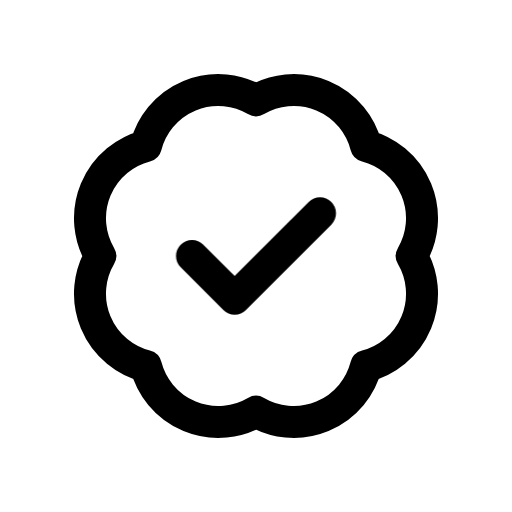
t = 0.00 s
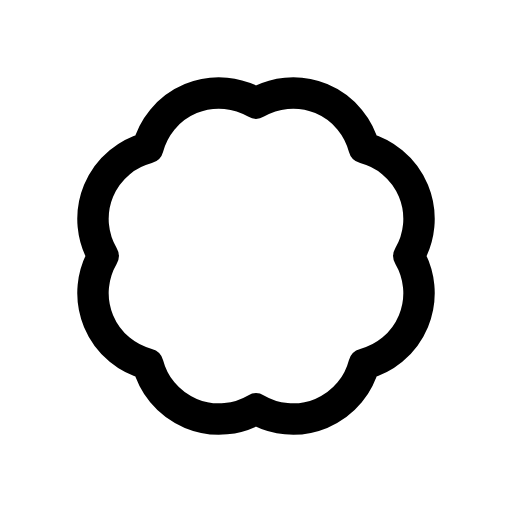
t = 0.13 s
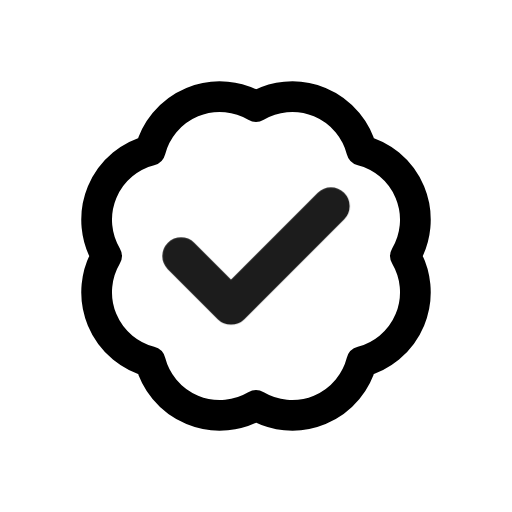
t = 0.28 s
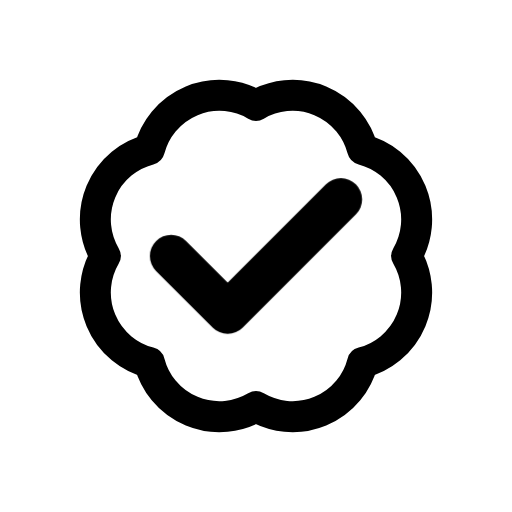
t = 0.41 s
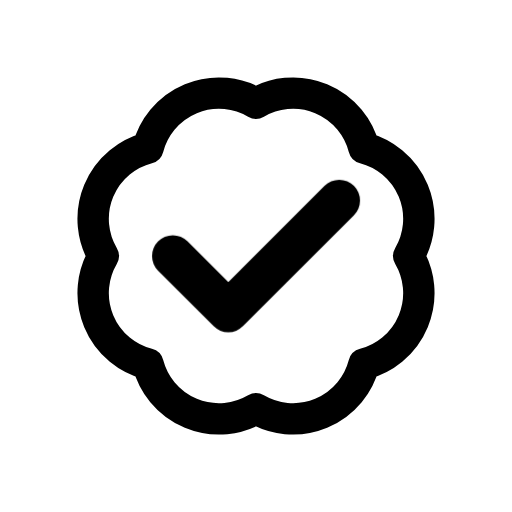
t = 0.50 s
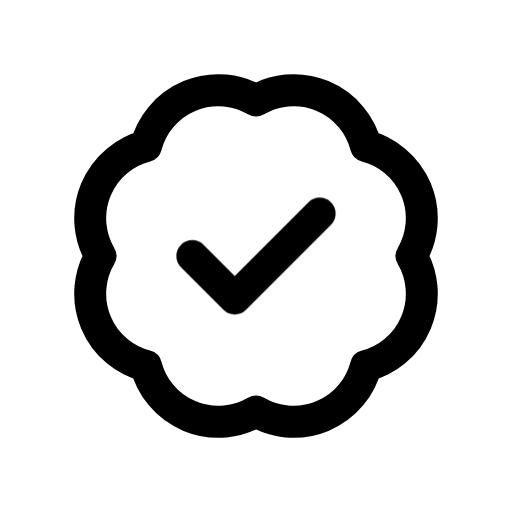
t = 0.65 s

The animated SVG that drew these frames (rendered in a browser with its animation timeline set to each time). Animation: 2 CSS @keyframes rules; one cycle of 0.80 s, repeats indefinitely.

<svg xmlns="http://www.w3.org/2000/svg" viewBox="0 0 24 24" width="24" height="24" class="rd-a-badge-check" data-rd-animate="hover"><style>.rd-a-badge-check{overflow:visible}.rd-a-badge-check *{transform-box:view-box}.rd-a-badge-check .base{transform-origin:12px 12px}.rd-a-badge-check .badge{transform-box:fill-box;transform-origin:center}@media (prefers-reduced-motion:no-preference){.rd-a-badge-check[data-rd-animate="hover"]:hover .base,:hover>.rd-a-badge-check[data-rd-animate="parent"] .base,.rd-a-badge-check[data-rd-animate="play"] .base,.rd-a-badge-check[data-rd-animate="loop"] .base{animation:rd-badge-check-base calc(0.7s*var(--rd-speed,1)) ease-in-out}.rd-a-badge-check[data-rd-animate="hover"]:hover .badge,:hover>.rd-a-badge-check[data-rd-animate="parent"] .badge,.rd-a-badge-check[data-rd-animate="play"] .badge,.rd-a-badge-check[data-rd-animate="loop"] .badge{animation:rd-badge-check-badge calc(0.8s*var(--rd-speed,1)) cubic-bezier(.34,1.3,.5,1)}.rd-a-badge-check[data-rd-animate="loop"] *{animation-iteration-count:infinite!important}@keyframes rd-badge-check-base{0%,100%{scale:1}40%{scale:.96}}@keyframes rd-badge-check-badge{0%,100%{scale:1;opacity:1}22%{scale:.1;opacity:0}62%{scale:1.3;opacity:1}}}</style><g fill="none" stroke="currentColor" stroke-linecap="round" stroke-linejoin="round" stroke-width="1.5"><g class="base"><path d="M12 4.7A3.5 3.5 0 0 1 17.16 6.84A3.5 3.5 0 0 1 19.3 12A3.5 3.5 0 0 1 17.16 17.16A3.5 3.5 0 0 1 12 19.3A3.5 3.5 0 0 1 6.84 17.16A3.5 3.5 0 0 1 4.7 12A3.5 3.5 0 0 1 6.84 6.84A3.5 3.5 0 0 1 12 4.7Z"/></g><g class="badge"><path d="M9 12l2 2 4-4"/></g></g></svg>
